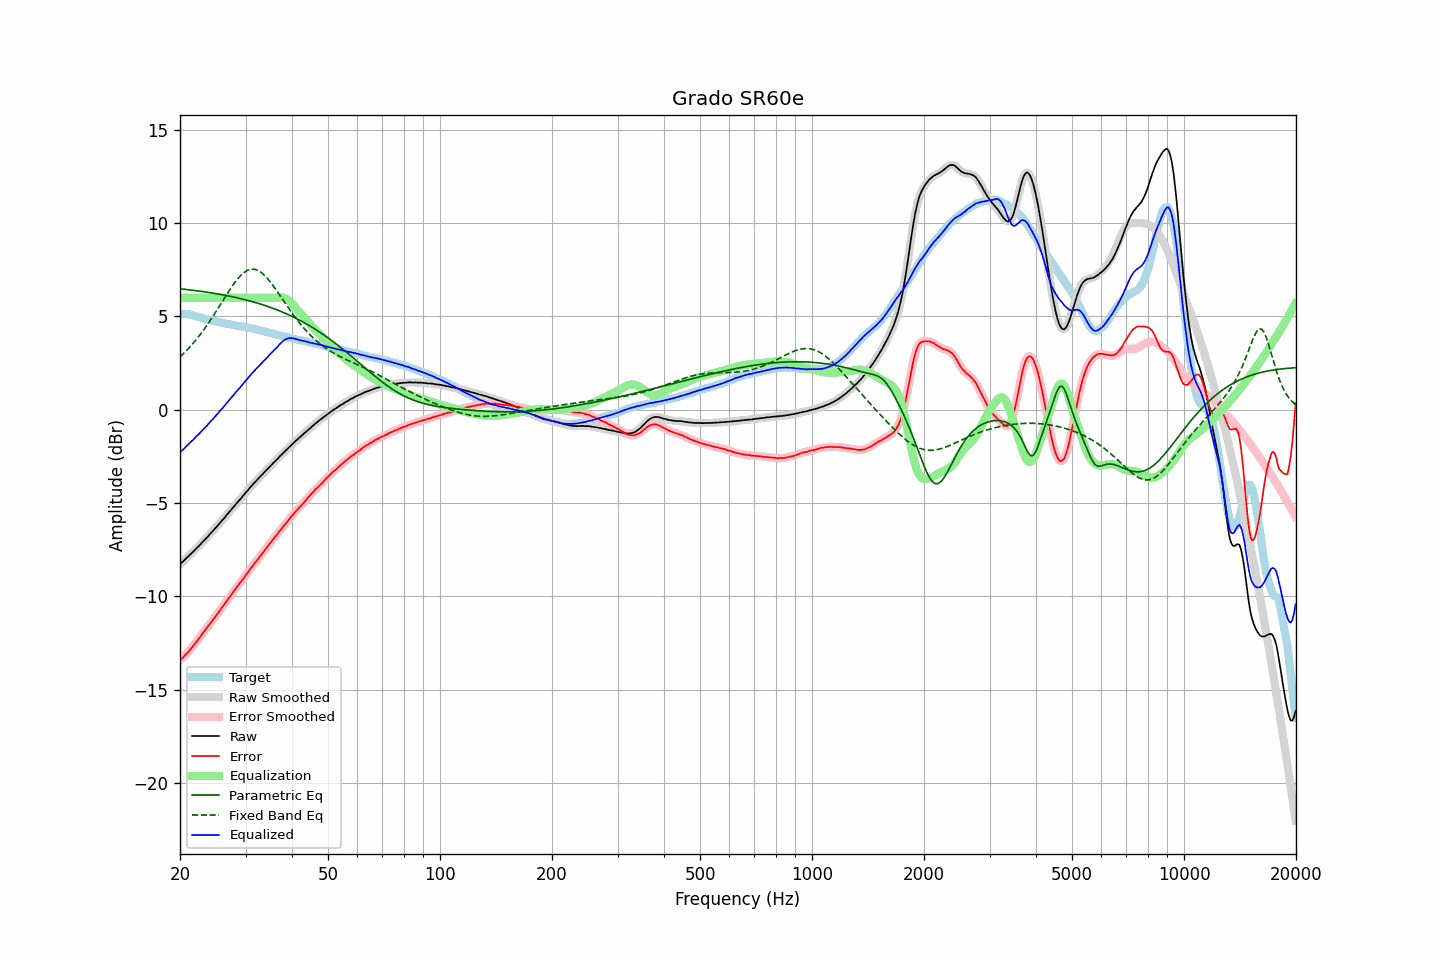

Values plotted in this chart, from the file beside it:
frequency, raw, error, smoothed, error_smoothed, equalization, parametric_eq, fixed_band_eq, equalized_raw, equalized_smoothed, target
20.00, -8.28, -13.43, -8.28, -13.43, 6.00, 6.48, 2.83, -2.28, -2.28, 5.15
20.20, -8.19, -13.33, -8.20, -13.34, 6.00, 6.48, 2.92, -2.19, -2.20, 5.14
20.40, -8.12, -13.26, -8.12, -13.25, 6.00, 6.47, 3.00, -2.12, -2.12, 5.14
20.61, -8.03, -13.16, -8.03, -13.16, 6.00, 6.46, 3.08, -2.03, -2.03, 5.13
20.81, -7.94, -13.07, -7.95, -13.08, 6.00, 6.45, 3.17, -1.94, -1.95, 5.13
21.02, -7.87, -13.00, -7.87, -12.98, 6.00, 6.44, 3.26, -1.87, -1.87, 5.13
21.23, -7.78, -12.89, -7.79, -12.89, 6.00, 6.43, 3.35, -1.78, -1.79, 5.11
21.44, -7.70, -12.79, -7.70, -12.79, 6.00, 6.42, 3.45, -1.70, -1.70, 5.08
21.66, -7.62, -12.69, -7.62, -12.68, 6.00, 6.41, 3.55, -1.62, -1.62, 5.06
21.87, -7.53, -12.57, -7.53, -12.57, 6.00, 6.40, 3.65, -1.53, -1.53, 5.03
22.09, -7.44, -12.46, -7.45, -12.46, 6.00, 6.38, 3.75, -1.44, -1.45, 5.01
22.31, -7.36, -12.35, -7.36, -12.35, 6.00, 6.37, 3.86, -1.36, -1.36, 4.99
22.54, -7.27, -12.24, -7.27, -12.24, 6.00, 6.36, 3.97, -1.27, -1.27, 4.96
22.76, -7.18, -12.11, -7.18, -12.12, 6.00, 6.35, 4.08, -1.18, -1.18, 4.93
22.99, -7.09, -12.00, -7.09, -11.99, 6.00, 6.34, 4.20, -1.09, -1.09, 4.90
23.22, -7.00, -11.88, -7.00, -11.88, 6.00, 6.33, 4.32, -1.00, -1.00, 4.87
23.45, -6.91, -11.76, -6.91, -11.76, 6.00, 6.31, 4.44, -0.91, -0.91, 4.85
23.69, -6.82, -11.66, -6.82, -11.65, 6.00, 6.30, 4.56, -0.82, -0.82, 4.83
23.92, -6.72, -11.53, -6.72, -11.54, 6.00, 6.29, 4.69, -0.72, -0.72, 4.81
24.16, -6.62, -11.42, -6.63, -11.43, 6.00, 6.27, 4.82, -0.62, -0.63, 4.80
24.40, -6.54, -11.32, -6.53, -11.31, 6.00, 6.26, 4.95, -0.54, -0.53, 4.78
24.65, -6.44, -11.20, -6.44, -11.20, 6.00, 6.25, 5.08, -0.44, -0.44, 4.76
24.89, -6.34, -11.08, -6.35, -11.08, 6.00, 6.23, 5.21, -0.34, -0.35, 4.74
25.14, -6.25, -10.97, -6.25, -10.97, 6.00, 6.22, 5.35, -0.25, -0.25, 4.72
25.39, -6.15, -10.85, -6.15, -10.85, 6.00, 6.20, 5.48, -0.15, -0.15, 4.70
25.65, -6.05, -10.74, -6.05, -10.73, 6.00, 6.19, 5.62, -0.05, -0.05, 4.69
25.91, -5.95, -10.61, -5.95, -10.62, 6.00, 6.17, 5.76, 0.05, 0.05, 4.66
26.16, -5.85, -10.50, -5.85, -10.50, 6.00, 6.15, 5.90, 0.15, 0.15, 4.64
26.43, -5.75, -10.38, -5.75, -10.38, 6.00, 6.14, 6.04, 0.25, 0.25, 4.62
26.69, -5.64, -10.26, -5.65, -10.26, 6.00, 6.12, 6.17, 0.36, 0.35, 4.61
26.96, -5.54, -10.14, -5.54, -10.14, 6.00, 6.10, 6.31, 0.46, 0.46, 4.59
27.23, -5.44, -10.03, -5.44, -10.02, 6.00, 6.09, 6.44, 0.56, 0.56, 4.58
27.50, -5.34, -9.90, -5.34, -9.90, 6.00, 6.07, 6.57, 0.66, 0.66, 4.56
27.77, -5.24, -9.78, -5.24, -9.78, 6.00, 6.05, 6.69, 0.76, 0.76, 4.54
28.05, -5.13, -9.66, -5.14, -9.66, 6.00, 6.03, 6.81, 0.87, 0.86, 4.53
28.33, -5.03, -9.53, -5.03, -9.54, 6.00, 6.01, 6.92, 0.97, 0.97, 4.50
28.62, -4.93, -9.42, -4.93, -9.42, 6.00, 5.99, 7.03, 1.07, 1.07, 4.49
28.90, -4.83, -9.32, -4.84, -9.31, 6.00, 5.97, 7.13, 1.17, 1.16, 4.49
29.19, -4.74, -9.21, -4.74, -9.21, 6.00, 5.95, 7.22, 1.26, 1.26, 4.46
29.48, -4.63, -9.10, -4.63, -9.09, 6.00, 5.93, 7.30, 1.37, 1.37, 4.46
29.78, -4.53, -8.98, -4.53, -8.98, 6.00, 5.91, 7.37, 1.47, 1.47, 4.44
30.08, -4.42, -8.86, -4.43, -8.86, 6.00, 5.89, 7.42, 1.58, 1.57, 4.43
30.38, -4.33, -8.74, -4.33, -8.74, 6.00, 5.87, 7.47, 1.67, 1.67, 4.41
30.68, -4.22, -8.61, -4.23, -8.62, 6.00, 5.84, 7.50, 1.78, 1.77, 4.39
30.99, -4.12, -8.49, -4.13, -8.50, 6.00, 5.82, 7.53, 1.88, 1.87, 4.37
31.30, -4.03, -8.39, -4.03, -8.38, 6.00, 5.80, 7.54, 1.97, 1.97, 4.36
31.61, -3.93, -8.28, -3.94, -8.28, 6.00, 5.77, 7.53, 2.07, 2.06, 4.34
31.93, -3.84, -8.16, -3.85, -8.16, 6.00, 5.75, 7.51, 2.16, 2.15, 4.31
32.24, -3.76, -8.05, -3.76, -8.05, 6.00, 5.72, 7.49, 2.24, 2.24, 4.29
32.57, -3.66, -7.93, -3.67, -7.94, 6.00, 5.70, 7.44, 2.34, 2.33, 4.27
32.89, -3.57, -7.83, -3.57, -7.83, 6.00, 5.67, 7.39, 2.43, 2.43, 4.26
33.22, -3.48, -7.71, -3.48, -7.71, 6.00, 5.64, 7.33, 2.52, 2.52, 4.23
33.55, -3.39, -7.61, -3.39, -7.60, 6.00, 5.61, 7.25, 2.61, 2.61, 4.21
33.89, -3.30, -7.49, -3.30, -7.49, 6.00, 5.58, 7.17, 2.70, 2.70, 4.18
34.23, -3.21, -7.38, -3.21, -7.38, 6.00, 5.56, 7.08, 2.79, 2.79, 4.17
34.57, -3.12, -7.26, -3.12, -7.27, 6.00, 5.53, 6.98, 2.88, 2.88, 4.14
34.92, -3.03, -7.15, -3.03, -7.16, 6.00, 5.50, 6.87, 2.97, 2.97, 4.12
35.27, -2.94, -7.05, -2.94, -7.04, 6.00, 5.46, 6.76, 3.06, 3.06, 4.10
35.62, -2.85, -6.94, -2.86, -6.93, 6.00, 5.43, 6.64, 3.15, 3.14, 4.08
35.97, -2.77, -6.82, -2.77, -6.83, 6.00, 5.40, 6.52, 3.23, 3.23, 4.05
... 635 more rows
